Run: headless pygame with SDL's dummy video driver; simulated clock (each Clock.tick advances the game by its frame time, no real sleeping); random seed 0; keys injected as events and as key.get_pressed() state; mouse plan: one left click at the window centre at the start of phase 2, then a move to the lower-right quarter at the start of phase 3.
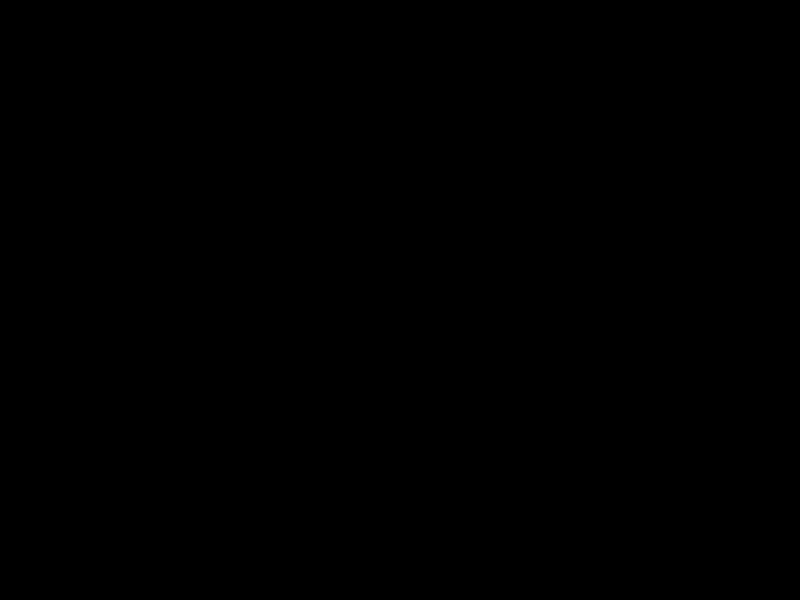
Frame 1 of 4 · flips 1–60 · no input
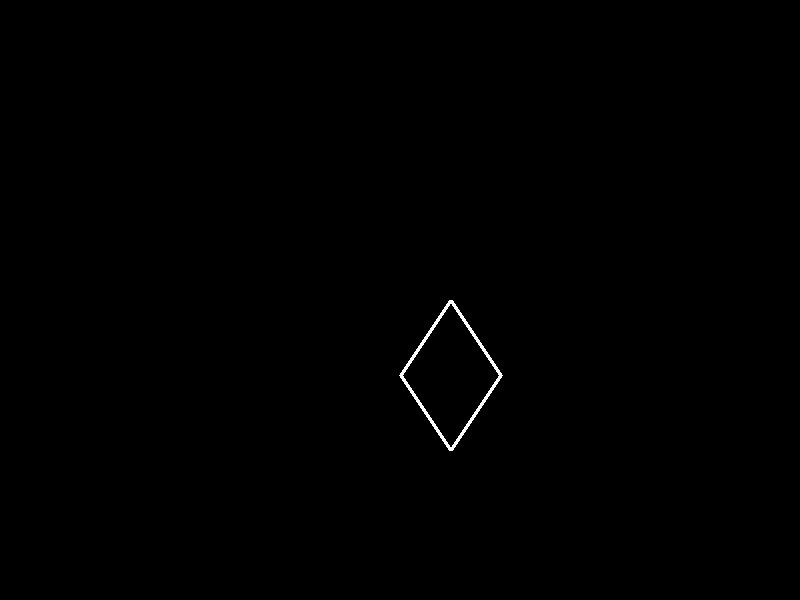
Frame 2 of 4 · flips 61–180 · clicked the window centre · tapped SPACE, RETURN · held RIGHT (→), D
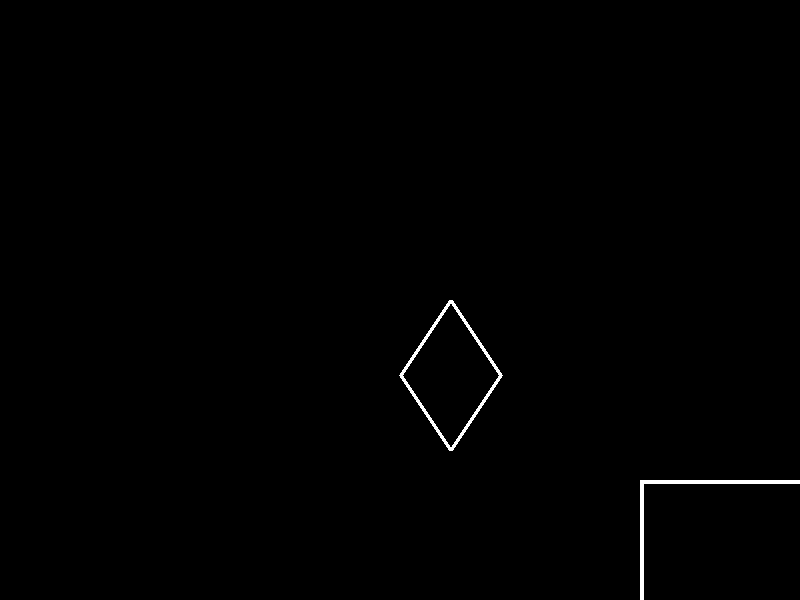
Frame 3 of 4 · flips 181–300 · moved the mouse to the lower-right quarter · held DOWN (↓), S
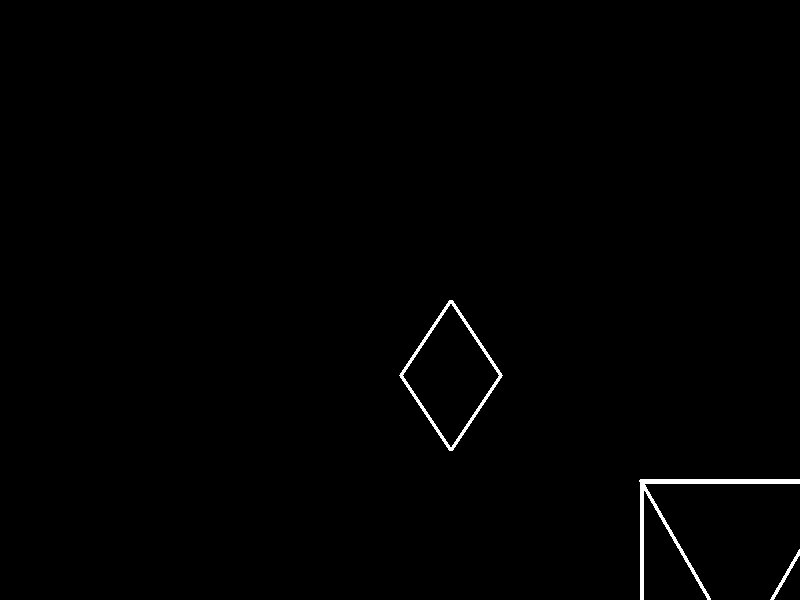
Frame 4 of 4 · flips 301–420 · held LEFT (←), A, UP (↑), W

The pygame program that drew these frames:

import pygame
import math

white = (255, 255, 255)
eraser = (0, 0, 0)
green = (34, 139, 34)
blue = (0, 0, 255)
red = (255, 0, 0)
yellow = (255, 255, 0)
orange = (255, 165, 0)
purple = (128, 0, 128)

def main():
    pygame.init()
    screen = pygame.display.set_mode((800, 600))
    pygame.display.set_caption("Paint")
    clock = pygame.time.Clock()

    radius = 2
    mode = white
    last_pos = None

    while True:
        # handle events
        for event in pygame.event.get():
            if event.type == pygame.QUIT:
                return
            if event.type == pygame.KEYDOWN:
                if event.key == pygame.K_ESCAPE:
                    return

                # determine if a letter key was pressed
                if event.key == pygame.K_r:
                    mode = red
                elif event.key == pygame.K_g:
                    mode = green
                elif event.key == pygame.K_b:
                    mode = blue
                elif event.key == pygame.K_y:
                    mode = yellow
                elif event.key == pygame.K_w:
                    mode = white
                elif event.key == pygame.K_o:
                    mode = orange
                elif event.key == pygame.K_p:
                    mode = purple
                elif event.key == pygame.K_x:    
                    drawRectangle(screen, pygame.mouse.get_pos(), 200, 100, mode)
                elif event.key == pygame.K_c:
                    drawCircle(screen, pygame.mouse.get_pos(), mode)
                elif event.key == pygame.K_s:
                    drawSquare(screen, pygame.mouse.get_pos(), 200, mode)
                elif event.key == pygame.K_t:
                    drawRightTriangle(screen, pygame.mouse.get_pos(), 200, 100, mode)
                elif event.key == pygame.K_a:
                    drawEquilateralTriangle(screen, pygame.mouse.get_pos(), 200, mode)
                elif event.key == pygame.K_d:
                    drawRhombus(screen, pygame.mouse.get_pos(), 100, 150, mode)
                if event.key == pygame.K_BACKSPACE:
                    radius = 20
                    mode = eraser
                else:
                    radius = 2

            if event.type == pygame.MOUSEBUTTONDOWN and event.button == 1:
                # start a new line
                last_pos = pygame.mouse.get_pos()

            if event.type == pygame.MOUSEMOTION and event.buttons[0]:
                # draw a line from the last point to the current point
                if last_pos is not None:
                    start_pos = last_pos
                    end_pos = pygame.mouse.get_pos()
                    drawLineBetween(screen, start_pos, end_pos, radius, mode)
                    last_pos = end_pos

        pygame.display.flip()
        clock.tick(60)


def drawLineBetween(screen, start, end, width, color_mode):
    c1 = max(0, min(255, 2 * start[0] - 256))
    c2 = max(0, min(255, 2 * start[1]))

    color = color_mode
    dx = start[0] - end[0]
    dy = start[1] - end[1]
    iterations = max(abs(dx), abs(dy))

    for i in range(iterations):
        progress = 1.0 * i / iterations
        aprogress = 1 - progress
        x = int(aprogress * start[0] + progress * end[0])
        y = int(aprogress * start[1] + progress * end[1])
        pygame.draw.circle(screen, color, (x, y), width)

# Фигуры
def drawRectangle(screen, mouse_pos, w, h, color):
    x = mouse_pos[0]
    y = mouse_pos[1]
    rect = pygame.Rect(x, y, w, h)
    pygame.draw.rect(screen, color, rect, 4)  # 4th parameter is outline of the rectangle


def drawCircle(screen, mouse_pos, color):
    x = mouse_pos[0]
    y = mouse_pos[1]
    pygame.draw.circle(screen, color, (x, y), 100, 5)  # 4th parameter is outline of the circle


def drawSquare(screen, mouse_pos, side_length, color):
    x = mouse_pos[0]
    y = mouse_pos[1]
    rect = pygame.Rect(x, y, side_length, side_length)
    pygame.draw.rect(screen, color, rect, 4)


def drawRightTriangle(screen, mouse_pos, width, height, color):
    x = mouse_pos[0]
    y = mouse_pos[1]
    points = [(x, y), (x + width, y), (x, y + height)]
    pygame.draw.polygon(screen, color, points, 4)


def drawEquilateralTriangle(screen, mouse_pos, side_length, color):
    x = mouse_pos[0]
    y = mouse_pos[1]
    height = side_length * math.sqrt(3) / 2
    points = [(x, y), (x + side_length, y), (x + side_length / 2, y + height)]
    pygame.draw.polygon(screen, color, points, 4)


def drawRhombus(screen, mouse_pos, width, height, color):
    x = mouse_pos[0]
    y = mouse_pos[1]
    points = [(x, y + height / 2), (x + width / 2, y), (x + width, y + height / 2), (x + width / 2, y + height)]
    pygame.draw.polygon(screen, color, points, 4)


main()
